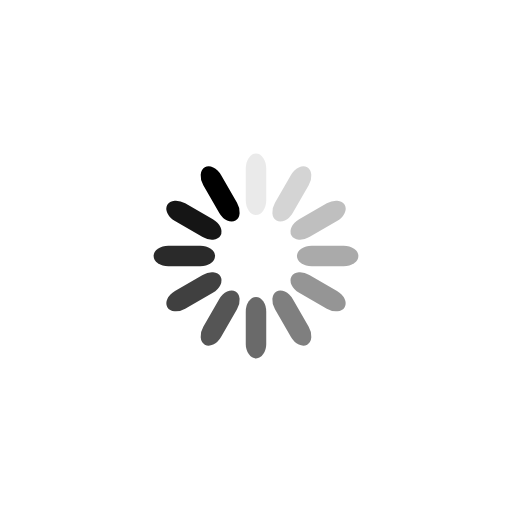
t = 0.00 s
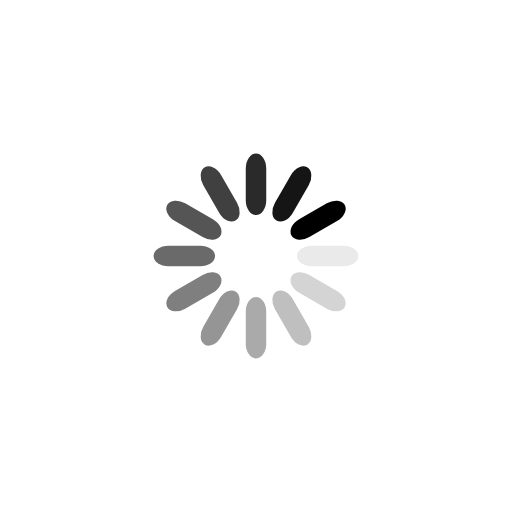
t = 0.25 s
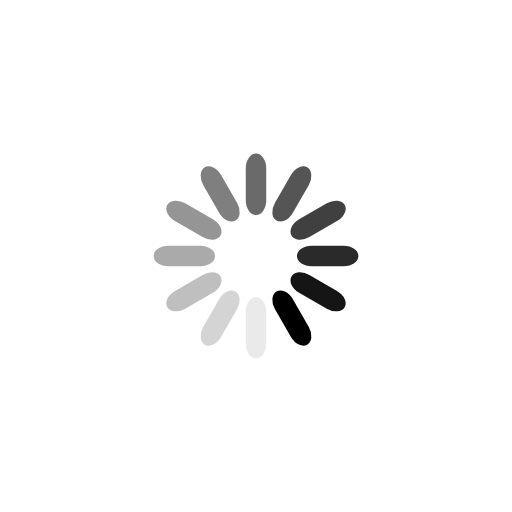
t = 0.50 s
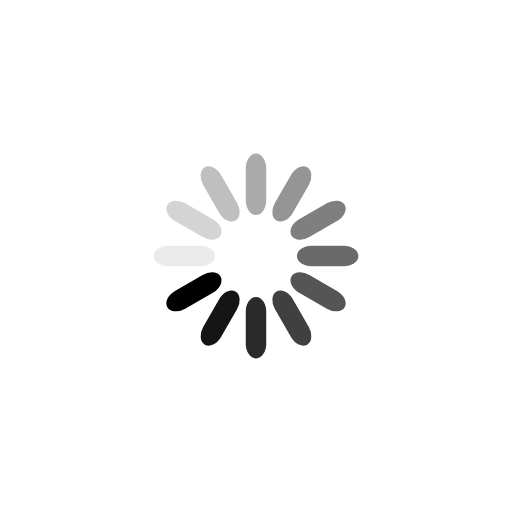
t = 0.75 s

The animated SVG that drew these frames (rendered in a browser with its animation timeline set to each time). Animation: 12 SMIL elements (animate=12); one cycle of 1.00 s, repeats indefinitely.

<svg xmlns="http://www.w3.org/2000/svg" viewBox="0 0 100 100" preserveAspectRatio="xMidYMid" width="200" height="200" style="shape-rendering: auto; display: block; background: rgb(255, 255, 255);" xmlns:xlink="http://www.w3.org/1999/xlink"><g><g transform="rotate(0 50 50)">
  <rect x="48" y="30" rx="2" ry="2.88" width="4" height="12" fill="#000000">
    <animate attributeName="opacity" values="1;0" keyTimes="0;1" dur="1s" begin="-0.9166666666666666s" repeatCount="indefinite"></animate>
  </rect>
</g><g transform="rotate(30 50 50)">
  <rect x="48" y="30" rx="2" ry="2.88" width="4" height="12" fill="#000000">
    <animate attributeName="opacity" values="1;0" keyTimes="0;1" dur="1s" begin="-0.8333333333333334s" repeatCount="indefinite"></animate>
  </rect>
</g><g transform="rotate(60 50 50)">
  <rect x="48" y="30" rx="2" ry="2.88" width="4" height="12" fill="#000000">
    <animate attributeName="opacity" values="1;0" keyTimes="0;1" dur="1s" begin="-0.75s" repeatCount="indefinite"></animate>
  </rect>
</g><g transform="rotate(90 50 50)">
  <rect x="48" y="30" rx="2" ry="2.88" width="4" height="12" fill="#000000">
    <animate attributeName="opacity" values="1;0" keyTimes="0;1" dur="1s" begin="-0.6666666666666666s" repeatCount="indefinite"></animate>
  </rect>
</g><g transform="rotate(120 50 50)">
  <rect x="48" y="30" rx="2" ry="2.88" width="4" height="12" fill="#000000">
    <animate attributeName="opacity" values="1;0" keyTimes="0;1" dur="1s" begin="-0.5833333333333334s" repeatCount="indefinite"></animate>
  </rect>
</g><g transform="rotate(150 50 50)">
  <rect x="48" y="30" rx="2" ry="2.88" width="4" height="12" fill="#000000">
    <animate attributeName="opacity" values="1;0" keyTimes="0;1" dur="1s" begin="-0.5s" repeatCount="indefinite"></animate>
  </rect>
</g><g transform="rotate(180 50 50)">
  <rect x="48" y="30" rx="2" ry="2.88" width="4" height="12" fill="#000000">
    <animate attributeName="opacity" values="1;0" keyTimes="0;1" dur="1s" begin="-0.4166666666666667s" repeatCount="indefinite"></animate>
  </rect>
</g><g transform="rotate(210 50 50)">
  <rect x="48" y="30" rx="2" ry="2.88" width="4" height="12" fill="#000000">
    <animate attributeName="opacity" values="1;0" keyTimes="0;1" dur="1s" begin="-0.3333333333333333s" repeatCount="indefinite"></animate>
  </rect>
</g><g transform="rotate(240 50 50)">
  <rect x="48" y="30" rx="2" ry="2.88" width="4" height="12" fill="#000000">
    <animate attributeName="opacity" values="1;0" keyTimes="0;1" dur="1s" begin="-0.25s" repeatCount="indefinite"></animate>
  </rect>
</g><g transform="rotate(270 50 50)">
  <rect x="48" y="30" rx="2" ry="2.88" width="4" height="12" fill="#000000">
    <animate attributeName="opacity" values="1;0" keyTimes="0;1" dur="1s" begin="-0.16666666666666666s" repeatCount="indefinite"></animate>
  </rect>
</g><g transform="rotate(300 50 50)">
  <rect x="48" y="30" rx="2" ry="2.88" width="4" height="12" fill="#000000">
    <animate attributeName="opacity" values="1;0" keyTimes="0;1" dur="1s" begin="-0.08333333333333333s" repeatCount="indefinite"></animate>
  </rect>
</g><g transform="rotate(330 50 50)">
  <rect x="48" y="30" rx="2" ry="2.88" width="4" height="12" fill="#000000">
    <animate attributeName="opacity" values="1;0" keyTimes="0;1" dur="1s" begin="0s" repeatCount="indefinite"></animate>
  </rect>
</g><g></g></g><!-- [ldio] generated by https://loading.io --></svg>
